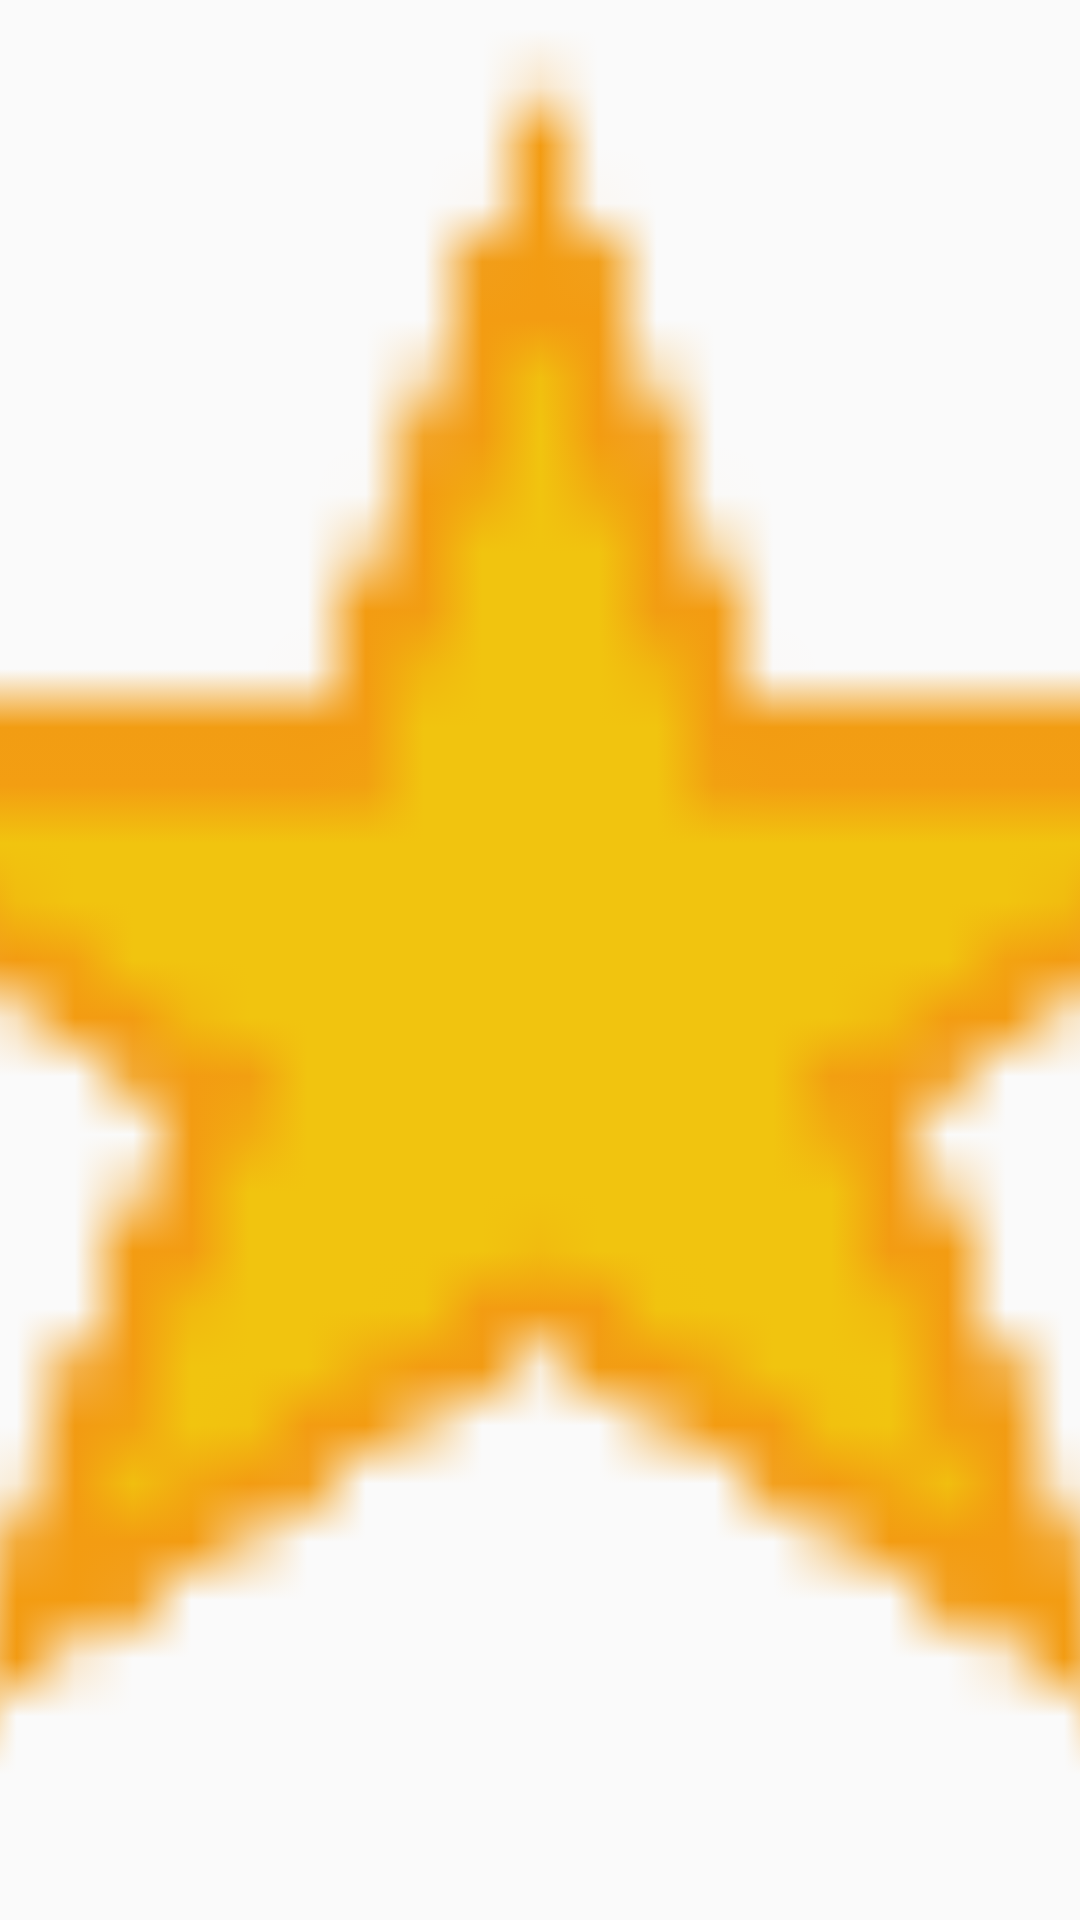

Android layout source for this screen:
<!-- AndroidManifest.xml: application theme AppTheme -->
<!-- res/layout/grid_item_movie.xml -->
<?xml version="1.0" encoding="utf-8"?>
<ImageView xmlns:android="http://schemas.android.com/apk/res/android"
    android:id="@+id/grid_item_image"
    android:layout_gravity="center"
    android:layout_width="wrap_content"
    android:layout_height="wrap_content"
    android:adjustViewBounds="true"
    android:scaleType="centerCrop"
    android:src="@drawable/ic_like"
    android:contentDescription="@string/poster_do_filme" >

</ImageView>
<!-- resources referenced by this layout -->
<resources>
  <!-- drawable ic_like: png bitmap (drawable, 754 bytes) -->
  <string name="poster_do_filme">poster do filme</string>
  <style name="AppTheme" parent="Theme.AppCompat.Light.DarkActionBar">
          
          <item name="colorPrimary">@color/colorPrimary</item>
          <item name="colorPrimaryDark">@color/colorPrimaryDark</item>
          <item name="colorAccent">@color/colorAccent</item>
      </style>
  <!-- not gathered from this repository: default colours our renderer supplied (Android Studio template values) -->
  <color name="colorPrimary">#FF6200EE</color>
  <color name="colorPrimaryDark">#FF3700B3</color>
  <color name="colorAccent">#FF03DAC5</color>
</resources>
